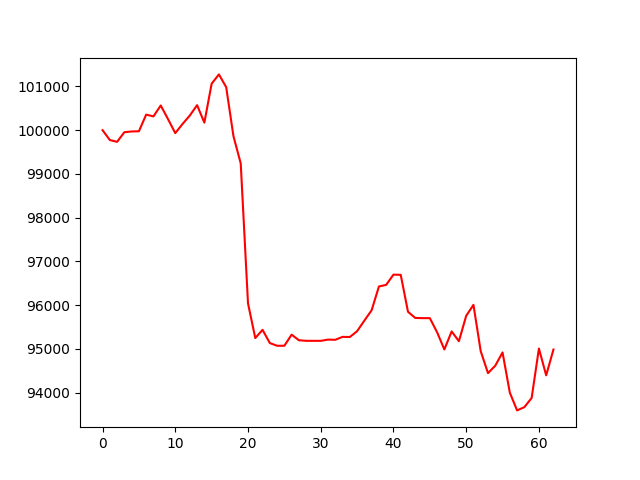

Data behind this chart, as committed beside it:
account_value, date, daily_return
100000, 2023-07-07, 
99775, 2023-07-10, -0.002252
99733, 2023-07-11, -0.0004166
99954, 2023-07-12, 0.002211
99970, 2023-07-13, 0.0001675
99975, 2023-07-14, 4.5461573288774204e-05
100356, 2023-07-17, 0.003813
100315, 2023-07-18, -0.0004101
100565, 2023-07-19, 0.00249
100254, 2023-07-20, -0.003092
99932, 2023-07-21, -0.003207
100142, 2023-07-24, 0.002096
100335, 2023-07-25, 0.001931
100572, 2023-07-26, 0.002357
100172, 2023-07-27, -0.003971
101062, 2023-07-28, 0.008885
101275, 2023-07-31, 0.002108
100985, 2023-08-01, -0.002871
99863, 2023-08-02, -0.0111
99240, 2023-08-03, -0.006243
96041, 2023-08-04, -0.03223
95248, 2023-08-07, -0.008265
95435, 2023-08-08, 0.001968
95133, 2023-08-09, -0.003163
95071, 2023-08-10, -0.0006536
95071, 2023-08-11, 3.9235201407805675e-06
95325, 2023-08-14, 0.002667
95197, 2023-08-15, -0.001345
95184, 2023-08-16, -0.0001317
95184, 2023-08-17, -7.400927762746257e-06
95184, 2023-08-18, 0.0
95212, 2023-08-21, 0.0002956
95207, 2023-08-22, -4.420923477410632e-05
95274, 2023-08-23, 0.0007001
95271, 2023-08-24, -3.4130155389777705e-05
95404, 2023-08-25, 0.001397
95646, 2023-08-28, 0.002539
95883, 2023-08-29, 0.002476
96426, 2023-08-30, 0.005659
96464, 2023-08-31, 0.0003953
96697, 2023-09-01, 0.00242
96693, 2023-09-05, -4.4936139014239984e-05
95848, 2023-09-06, -0.008738
95707, 2023-09-07, -0.001471
95703, 2023-09-08, -4.2560244750466936e-05
95703, 2023-09-11, 0.0
95380, 2023-09-12, -0.003376
94986, 2023-09-13, -0.004129
95399, 2023-09-14, 0.004348
95175, 2023-09-15, -0.002342
95754, 2023-09-18, 0.006083
96006, 2023-09-19, 0.002631
94946, 2023-09-20, -0.01104
94445, 2023-09-21, -0.005274
94616, 2023-09-22, 0.001805
94919, 2023-09-25, 0.003202
94000, 2023-09-26, -0.009682
93593, 2023-09-27, -0.004325
93668, 2023-09-28, 0.0007966
93877, 2023-09-29, 0.002232
... 3 more rows
